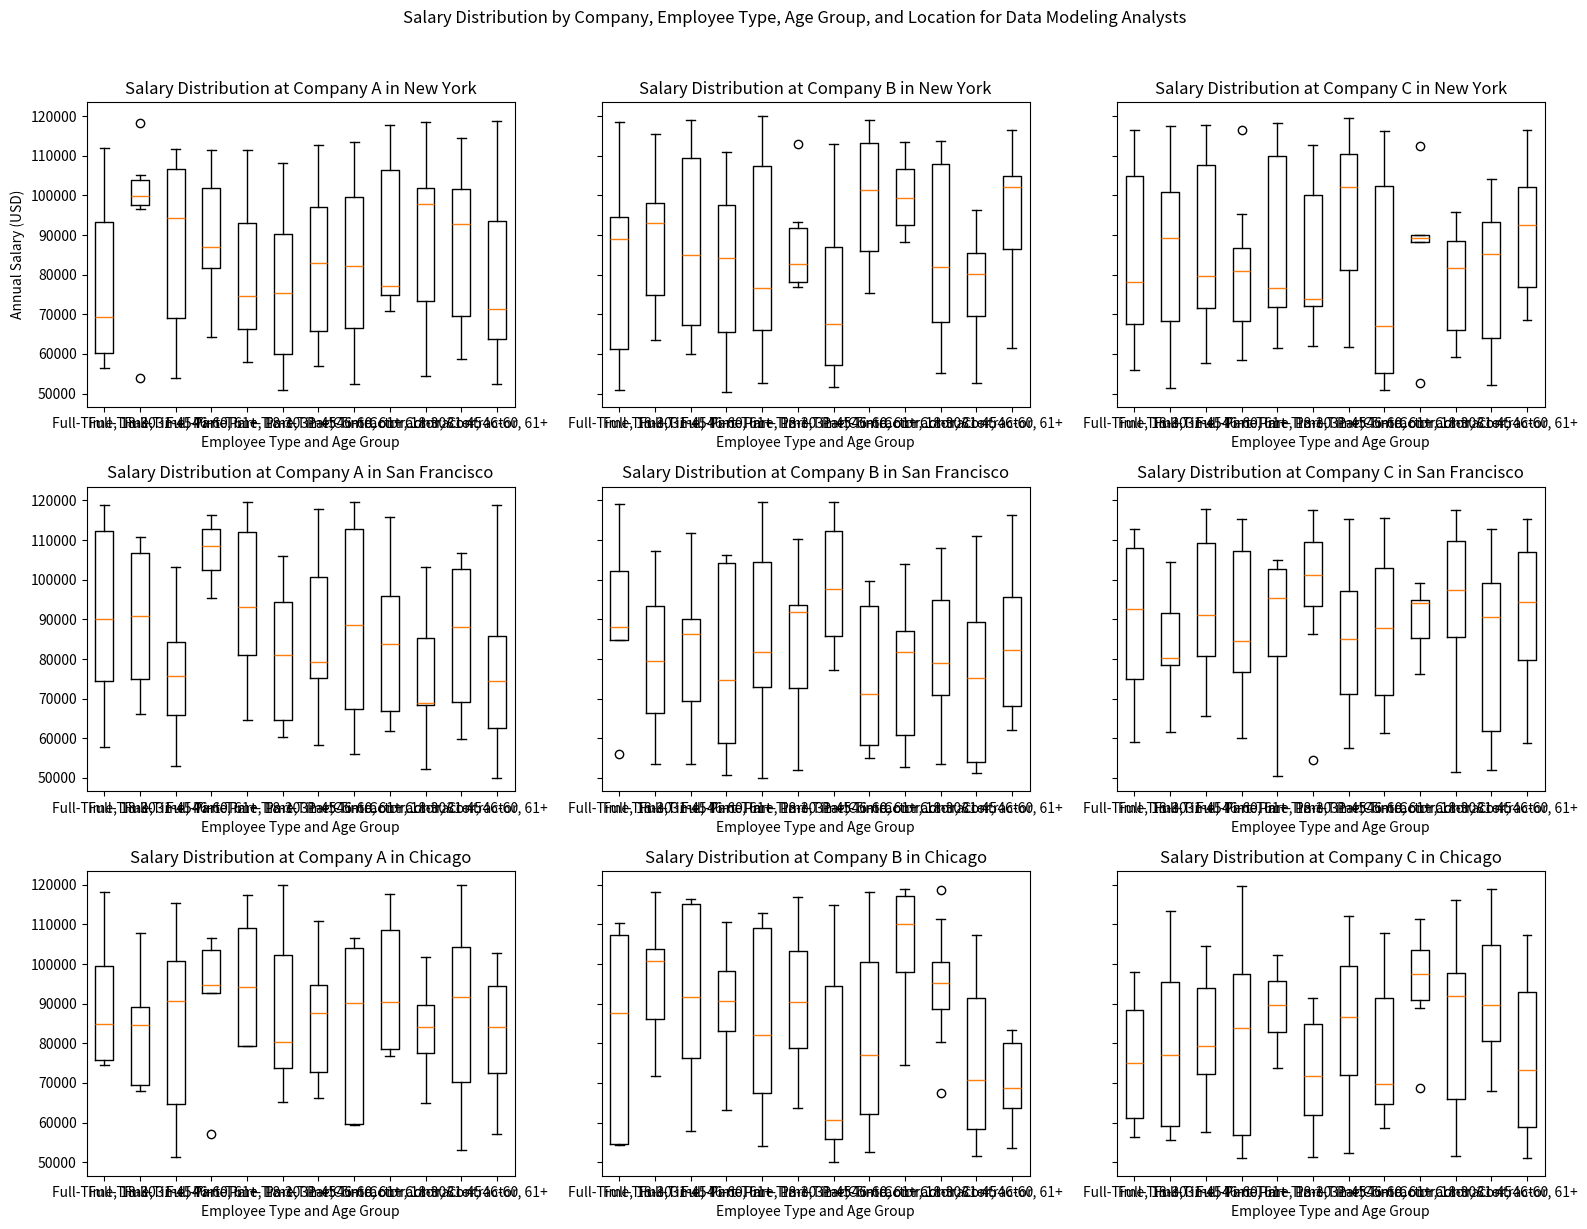

Write Python code to recreate this figure.
import numpy as np
import matplotlib.pyplot as plt

# Generate synthetic data for annual salaries (in USD), employee type, age, location, and company
np.random.seed(0)  # For reproducibility
num_samples_per_location = 100
min_salary = 50000
max_salary = 120000
locations = ['New York', 'San Francisco', 'Chicago']
employee_types = ['Full-Time', 'Part-Time', 'Contractor']
age_groups = ['18-30', '31-45', '46-60', '61+']
companies = ['Company A', 'Company B', 'Company C']

# Generate salary, employee type, age, location, and company data
salaries = np.random.randint(min_salary, max_salary, size=num_samples_per_location * len(locations) * len(companies))
employee_data = np.random.choice(employee_types, size=num_samples_per_location * len(locations) * len(companies))
age_data = np.random.choice(age_groups, size=num_samples_per_location * len(locations) * len(companies))
location_data = np.repeat(locations, num_samples_per_location * len(companies))
company_data = np.tile(np.repeat(companies, num_samples_per_location), len(locations))

# Create a box plot to visualize salary distribution by company, employee type, age group, and location
fig, axes = plt.subplots(nrows=3, ncols=3, figsize=(16, 12), sharey=True)

for i, location in enumerate(locations):
    for j, company in enumerate(companies):
        ax = axes[i, j]
        location_mask = (location_data == location)
        company_mask = (company_data == company)
        data = [salaries[location_mask & company_mask & (employee_data == emp_type) & (age_data == age_group)]
                for emp_type in employee_types for age_group in age_groups]
        labels = [f'{emp_type}, {age_group}' for emp_type in employee_types for age_group in age_groups]

        ax.boxplot(data, labels=labels)
        ax.set_xlabel('Employee Type and Age Group')
        ax.set_title(f'Salary Distribution at {company} in {location}')

axes[0, 0].set_ylabel('Annual Salary (USD)')
plt.suptitle('Salary Distribution by Company, Employee Type, Age Group, and Location for Data Modeling Analysts', y=1.02)
plt.tight_layout()
plt.show()
